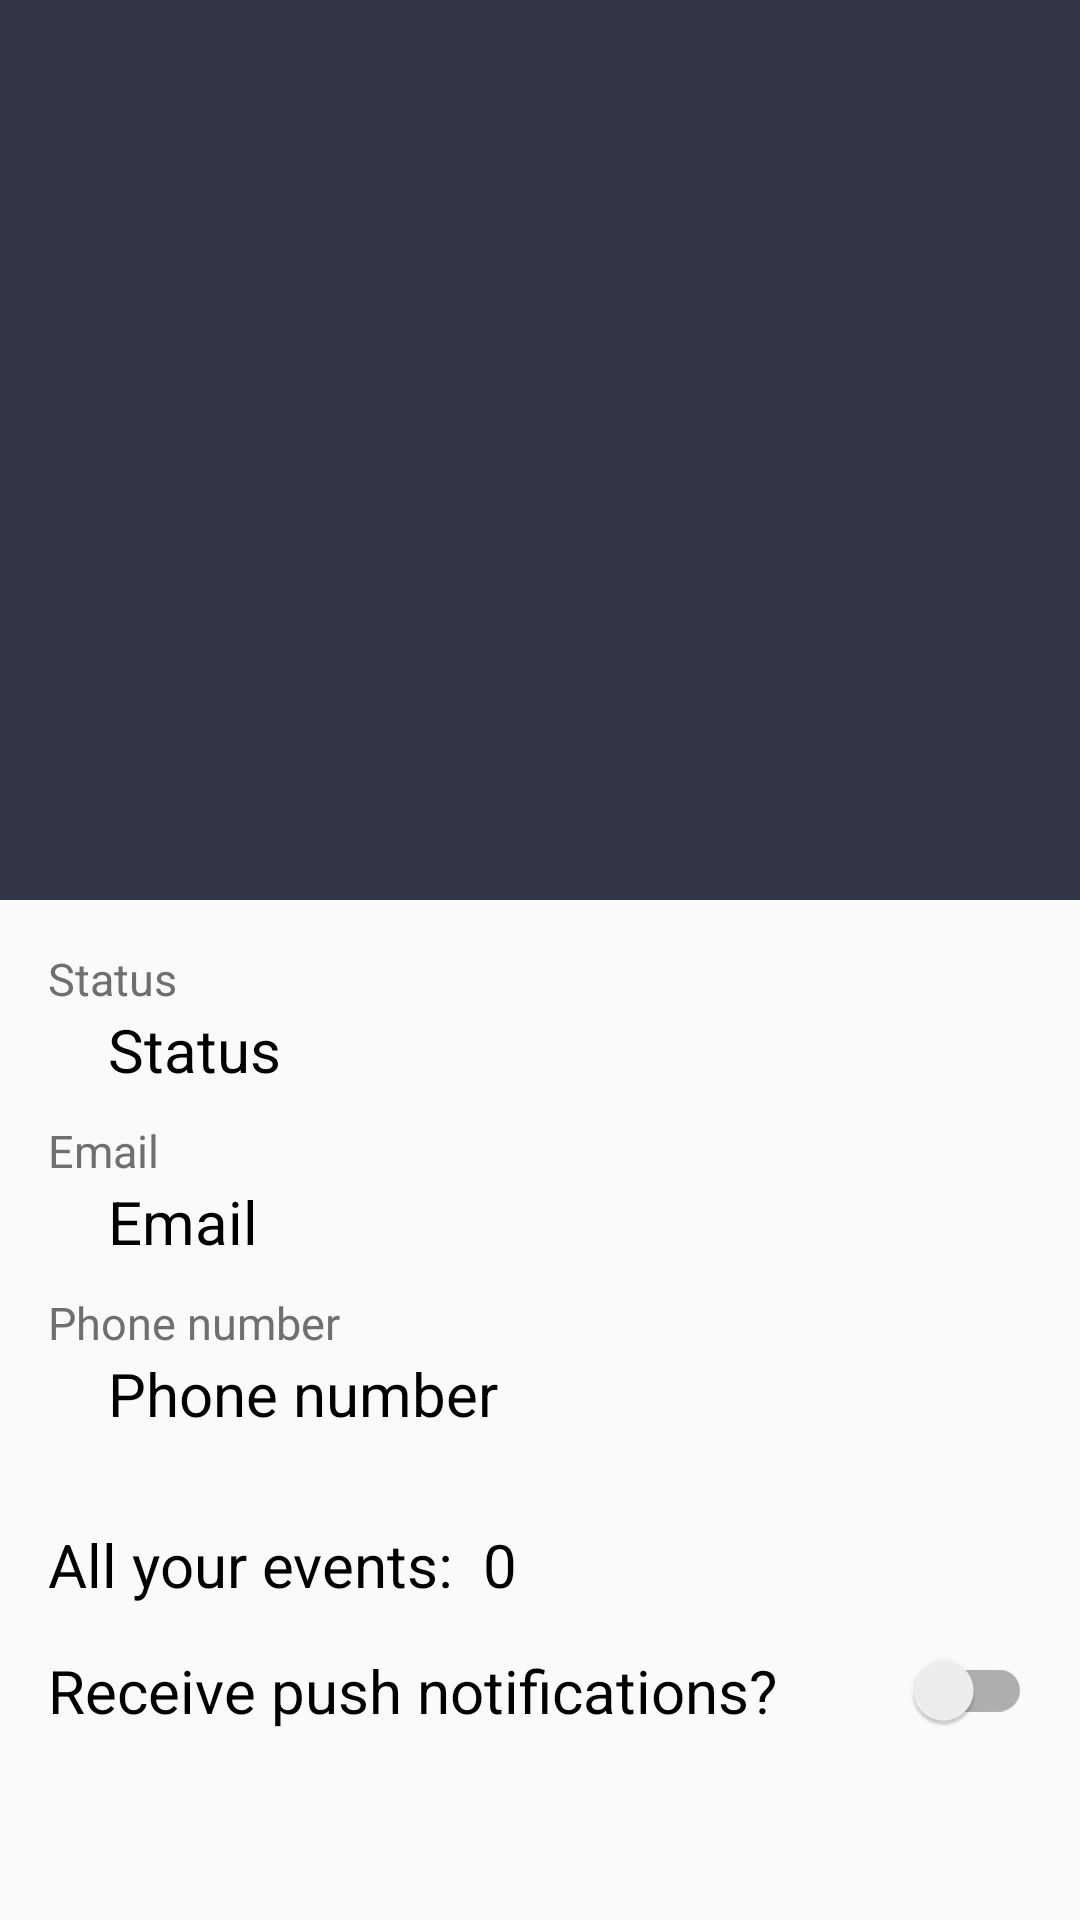

The Android layout XML behind this screen, and the referenced resources:
<!-- AndroidManifest.xml: application theme AppTheme -->
<!-- res/layout/activity_profile.xml -->
<?xml version="1.0" encoding="utf-8"?>
<androidx.coordinatorlayout.widget.CoordinatorLayout xmlns:android="http://schemas.android.com/apk/res/android"
    xmlns:app="http://schemas.android.com/apk/res-auto"
    android:id="@+id/coordinator"
    android:layout_width="match_parent"
    android:layout_height="match_parent">

    <com.google.android.material.appbar.AppBarLayout
        android:layout_width="match_parent"
        android:layout_height="300dp"
        android:theme="@style/ThemeOverlay.AppCompat.Dark.ActionBar">

        <com.google.android.material.appbar.CollapsingToolbarLayout

            android:layout_width="match_parent"
            android:layout_height="match_parent"
            app:contentScrim="?attr/colorPrimary"
            app:layout_scrollFlags="scroll|exitUntilCollapsed">

            <RelativeLayout
                android:layout_width="wrap_content"
                android:layout_height="wrap_content">

                <ImageView
                    android:id="@+id/person_image"
                    android:layout_width="match_parent"
                    android:layout_height="match_parent"
                    android:contentDescription="@string/profile_image_description"
                    android:scaleType="centerCrop"
                    android:src="@drawable/test"
                    app:layout_collapseMode="parallax" />

            </RelativeLayout>

            <androidx.appcompat.widget.Toolbar
                android:id="@+id/toolbar"
                android:layout_width="match_parent"
                android:layout_height="?attr/actionBarSize"
                app:layout_collapseMode="pin" />

        </com.google.android.material.appbar.CollapsingToolbarLayout>

    </com.google.android.material.appbar.AppBarLayout>

    <androidx.core.widget.NestedScrollView
        android:layout_width="match_parent"
        android:layout_height="match_parent"
        app:layout_behavior="@string/appbar_scrolling_view_behavior">

        <LinearLayout
            android:layout_width="match_parent"
            android:layout_height="wrap_content"
            android:orientation="vertical"
            android:padding="16dp">

            <TextView
                android:layout_width="wrap_content"
                android:layout_height="wrap_content"
                android:text="@string/your_status"
                android:textColor="@color/grey_hint"
                android:textSize="15sp" />

            <TextView
                android:id="@+id/user_status"
                android:layout_width="wrap_content"
                android:layout_height="wrap_content"
                android:layout_marginStart="20dp"
                android:text="@string/your_status"
                android:textColor="@color/black_text"
                android:textSize="20sp" />

            <TextView
                android:layout_width="wrap_content"
                android:layout_height="wrap_content"
                android:layout_marginTop="10dp"
                android:text="@string/your_email"
                android:textColor="@color/grey_hint"
                android:textSize="15sp" />

            <TextView
                android:id="@+id/user_email"
                android:layout_width="wrap_content"
                android:layout_height="wrap_content"
                android:layout_marginStart="20dp"
                android:text="@string/your_email"
                android:textColor="@color/black_text"
                android:textSize="20sp" />

            <TextView
                android:layout_width="wrap_content"
                android:layout_height="wrap_content"
                android:layout_marginTop="10dp"
                android:text="@string/your_phone_number"
                android:textColor="@color/grey_hint"
                android:textSize="15sp" />

            <TextView
                android:id="@+id/user_phone"
                android:layout_width="wrap_content"
                android:layout_height="wrap_content"
                android:layout_marginStart="20dp"
                android:text="@string/your_phone_number"
                android:textColor="@color/black_text"
                android:textSize="20sp" />

            <LinearLayout
                android:layout_width="match_parent"
                android:layout_height="wrap_content"
                android:orientation="horizontal">

                <TextView
                    android:layout_width="wrap_content"
                    android:layout_height="wrap_content"
                    android:layout_marginTop="30dp"
                    android:text="@string/your_events"
                    android:textColor="@color/black_text"
                    android:textSize="20sp" />

                <TextView
                    android:id="@+id/user_number_of_events"
                    android:layout_width="wrap_content"
                    android:layout_height="wrap_content"
                    android:layout_marginStart="10dp"
                    android:layout_marginTop="30dp"
                    android:text="0"
                    android:textColor="@color/black_text"
                    android:textSize="20sp" />

            </LinearLayout>

            <androidx.appcompat.widget.SwitchCompat
                android:id="@+id/post_switch"
                android:layout_width="match_parent"
                android:layout_height="wrap_content"
                android:layout_marginTop="15dp"
                android:text="@string/push_notifications"
                android:textColor="@color/black_text"
                android:textSize="20sp" />

        </LinearLayout>

    </androidx.core.widget.NestedScrollView>

</androidx.coordinatorlayout.widget.CoordinatorLayout>
<!-- resources referenced by this layout -->
<resources>
  <color name="black_text">#000000</color>
  <color name="grey_hint">#6F6F6F</color>
  <string name="profile_image_description">Profile image</string>
  <string name="push_notifications">Receive push notifications?</string>
  <string name="your_email">Email</string>
  <string name="your_events">All your events: </string>
  <string name="your_phone_number">Phone number</string>
  <string name="your_status">Status</string>
  <style name="AppTheme" parent="Theme.AppCompat.Light.NoActionBar">
          
          <item name="colorPrimary">@color/colorPrimary</item>
          <item name="colorPrimaryDark">@color/colorPrimaryDark</item>
          <item name="colorAccent">@color/colorAccent</item>
      </style>
  <color name="colorPrimary">#333745</color>
  <color name="colorPrimaryDark">#333745</color>
  <color name="colorAccent">#F05D5E</color>
</resources>
